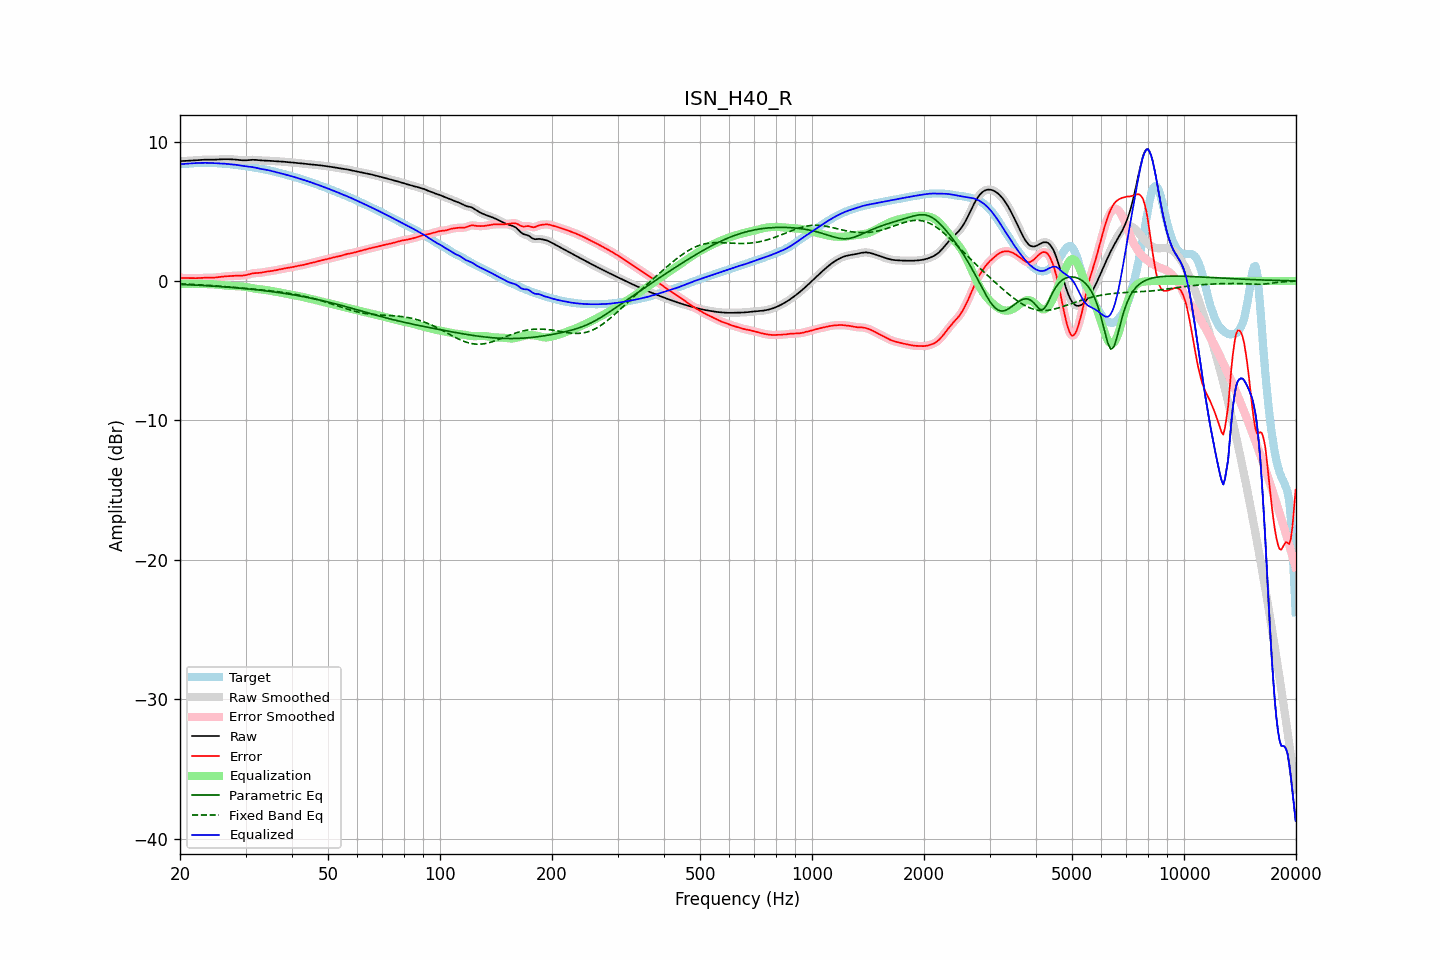

Source data for this figure (header and first rows):
frequency, raw, error, smoothed, error_smoothed, equalization, parametric_eq, fixed_band_eq, equalized_raw, equalized_smoothed, target
20.00, 8.60, 0.23, 8.60, 0.22, -0.23, -0.25, -0.20, 8.37, 8.37, 8.37
20.20, 8.60, 0.22, 8.60, 0.22, -0.22, -0.25, -0.21, 8.38, 8.38, 8.38
20.40, 8.60, 0.21, 8.60, 0.21, -0.21, -0.26, -0.22, 8.39, 8.39, 8.39
20.61, 8.61, 0.21, 8.61, 0.21, -0.21, -0.26, -0.22, 8.40, 8.40, 8.40
20.81, 8.61, 0.21, 8.61, 0.21, -0.20, -0.27, -0.23, 8.41, 8.41, 8.41
21.02, 8.62, 0.20, 8.62, 0.20, -0.20, -0.27, -0.23, 8.42, 8.42, 8.41
21.23, 8.62, 0.20, 8.62, 0.20, -0.20, -0.28, -0.24, 8.43, 8.43, 8.42
21.44, 8.63, 0.20, 8.63, 0.20, -0.20, -0.28, -0.24, 8.43, 8.43, 8.43
21.66, 8.64, 0.20, 8.64, 0.20, -0.20, -0.29, -0.25, 8.44, 8.44, 8.44
21.87, 8.65, 0.20, 8.65, 0.20, -0.20, -0.29, -0.26, 8.45, 8.45, 8.45
22.09, 8.65, 0.20, 8.65, 0.20, -0.20, -0.30, -0.26, 8.45, 8.45, 8.46
22.31, 8.66, 0.20, 8.66, 0.20, -0.21, -0.31, -0.27, 8.46, 8.46, 8.46
22.54, 8.67, 0.21, 8.67, 0.21, -0.21, -0.31, -0.27, 8.46, 8.46, 8.46
22.76, 8.68, 0.22, 8.68, 0.22, -0.22, -0.32, -0.28, 8.47, 8.47, 8.46
22.99, 8.69, 0.22, 8.69, 0.22, -0.22, -0.33, -0.29, 8.47, 8.47, 8.46
23.22, 8.69, 0.23, 8.69, 0.23, -0.22, -0.33, -0.30, 8.47, 8.47, 8.46
23.45, 8.70, 0.23, 8.70, 0.23, -0.23, -0.34, -0.30, 8.47, 8.47, 8.46
23.69, 8.70, 0.23, 8.70, 0.23, -0.23, -0.35, -0.31, 8.47, 8.47, 8.46
23.92, 8.69, 0.23, 8.69, 0.23, -0.23, -0.35, -0.32, 8.46, 8.47, 8.46
24.16, 8.69, 0.23, 8.69, 0.23, -0.23, -0.36, -0.33, 8.46, 8.46, 8.46
24.40, 8.69, 0.23, 8.69, 0.23, -0.24, -0.37, -0.33, 8.46, 8.46, 8.46
24.65, 8.69, 0.24, 8.69, 0.24, -0.24, -0.37, -0.34, 8.45, 8.45, 8.46
24.89, 8.70, 0.25, 8.70, 0.25, -0.25, -0.38, -0.35, 8.45, 8.45, 8.45
25.14, 8.70, 0.26, 8.70, 0.26, -0.26, -0.39, -0.36, 8.44, 8.44, 8.44
25.39, 8.71, 0.27, 8.71, 0.27, -0.27, -0.40, -0.37, 8.44, 8.44, 8.44
25.65, 8.72, 0.29, 8.72, 0.29, -0.29, -0.40, -0.38, 8.43, 8.43, 8.43
25.91, 8.73, 0.30, 8.73, 0.30, -0.30, -0.41, -0.39, 8.42, 8.42, 8.42
26.16, 8.73, 0.32, 8.73, 0.32, -0.31, -0.42, -0.40, 8.42, 8.42, 8.41
26.43, 8.73, 0.33, 8.73, 0.33, -0.33, -0.43, -0.40, 8.41, 8.41, 8.40
26.69, 8.73, 0.34, 8.73, 0.34, -0.34, -0.44, -0.41, 8.40, 8.40, 8.40
26.96, 8.73, 0.34, 8.73, 0.34, -0.35, -0.45, -0.42, 8.38, 8.39, 8.39
27.23, 8.73, 0.35, 8.73, 0.35, -0.35, -0.46, -0.43, 8.37, 8.37, 8.38
27.50, 8.72, 0.36, 8.72, 0.36, -0.36, -0.46, -0.44, 8.36, 8.36, 8.36
27.77, 8.72, 0.37, 8.72, 0.37, -0.36, -0.47, -0.45, 8.35, 8.35, 8.35
28.05, 8.71, 0.37, 8.71, 0.37, -0.37, -0.48, -0.46, 8.34, 8.34, 8.34
28.33, 8.70, 0.38, 8.70, 0.38, -0.37, -0.49, -0.47, 8.33, 8.33, 8.32
28.62, 8.68, 0.38, 8.68, 0.38, -0.37, -0.50, -0.48, 8.31, 8.31, 8.30
28.90, 8.67, 0.38, 8.67, 0.38, -0.38, -0.51, -0.49, 8.29, 8.29, 8.29
29.19, 8.66, 0.38, 8.66, 0.38, -0.39, -0.52, -0.50, 8.27, 8.27, 8.28
29.48, 8.65, 0.39, 8.65, 0.39, -0.40, -0.53, -0.51, 8.25, 8.25, 8.26
29.78, 8.65, 0.40, 8.65, 0.40, -0.41, -0.55, -0.52, 8.24, 8.24, 8.25
30.08, 8.65, 0.42, 8.65, 0.42, -0.43, -0.56, -0.53, 8.22, 8.22, 8.23
30.38, 8.66, 0.45, 8.66, 0.45, -0.45, -0.57, -0.55, 8.21, 8.21, 8.22
30.68, 8.67, 0.48, 8.67, 0.48, -0.48, -0.58, -0.56, 8.20, 8.20, 8.20
30.99, 8.68, 0.51, 8.68, 0.51, -0.50, -0.59, -0.57, 8.18, 8.18, 8.17
31.30, 8.69, 0.54, 8.69, 0.54, -0.52, -0.60, -0.58, 8.17, 8.17, 8.15
31.61, 8.69, 0.56, 8.69, 0.55, -0.54, -0.61, -0.59, 8.15, 8.15, 8.13
31.93, 8.68, 0.57, 8.68, 0.57, -0.56, -0.63, -0.60, 8.12, 8.12, 8.11
32.24, 8.67, 0.57, 8.67, 0.57, -0.57, -0.64, -0.61, 8.10, 8.10, 8.10
32.57, 8.66, 0.58, 8.66, 0.58, -0.59, -0.65, -0.62, 8.07, 8.07, 8.08
32.89, 8.65, 0.59, 8.65, 0.59, -0.60, -0.66, -0.63, 8.04, 8.05, 8.06
33.22, 8.64, 0.61, 8.64, 0.61, -0.62, -0.68, -0.64, 8.02, 8.02, 8.03
33.55, 8.64, 0.63, 8.64, 0.63, -0.63, -0.69, -0.66, 8.01, 8.01, 8.01
33.89, 8.63, 0.65, 8.63, 0.65, -0.65, -0.71, -0.67, 7.99, 7.99, 7.98
34.23, 8.63, 0.67, 8.63, 0.67, -0.66, -0.72, -0.68, 7.97, 7.97, 7.96
34.57, 8.62, 0.69, 8.62, 0.69, -0.68, -0.73, -0.69, 7.94, 7.94, 7.94
34.92, 8.61, 0.70, 8.61, 0.70, -0.70, -0.75, -0.70, 7.91, 7.91, 7.92
35.27, 8.60, 0.71, 8.60, 0.71, -0.72, -0.76, -0.72, 7.88, 7.88, 7.89
35.62, 8.60, 0.73, 8.60, 0.73, -0.74, -0.78, -0.73, 7.86, 7.86, 7.86
35.97, 8.59, 0.76, 8.59, 0.76, -0.76, -0.79, -0.74, 7.83, 7.83, 7.83
... 635 more rows
